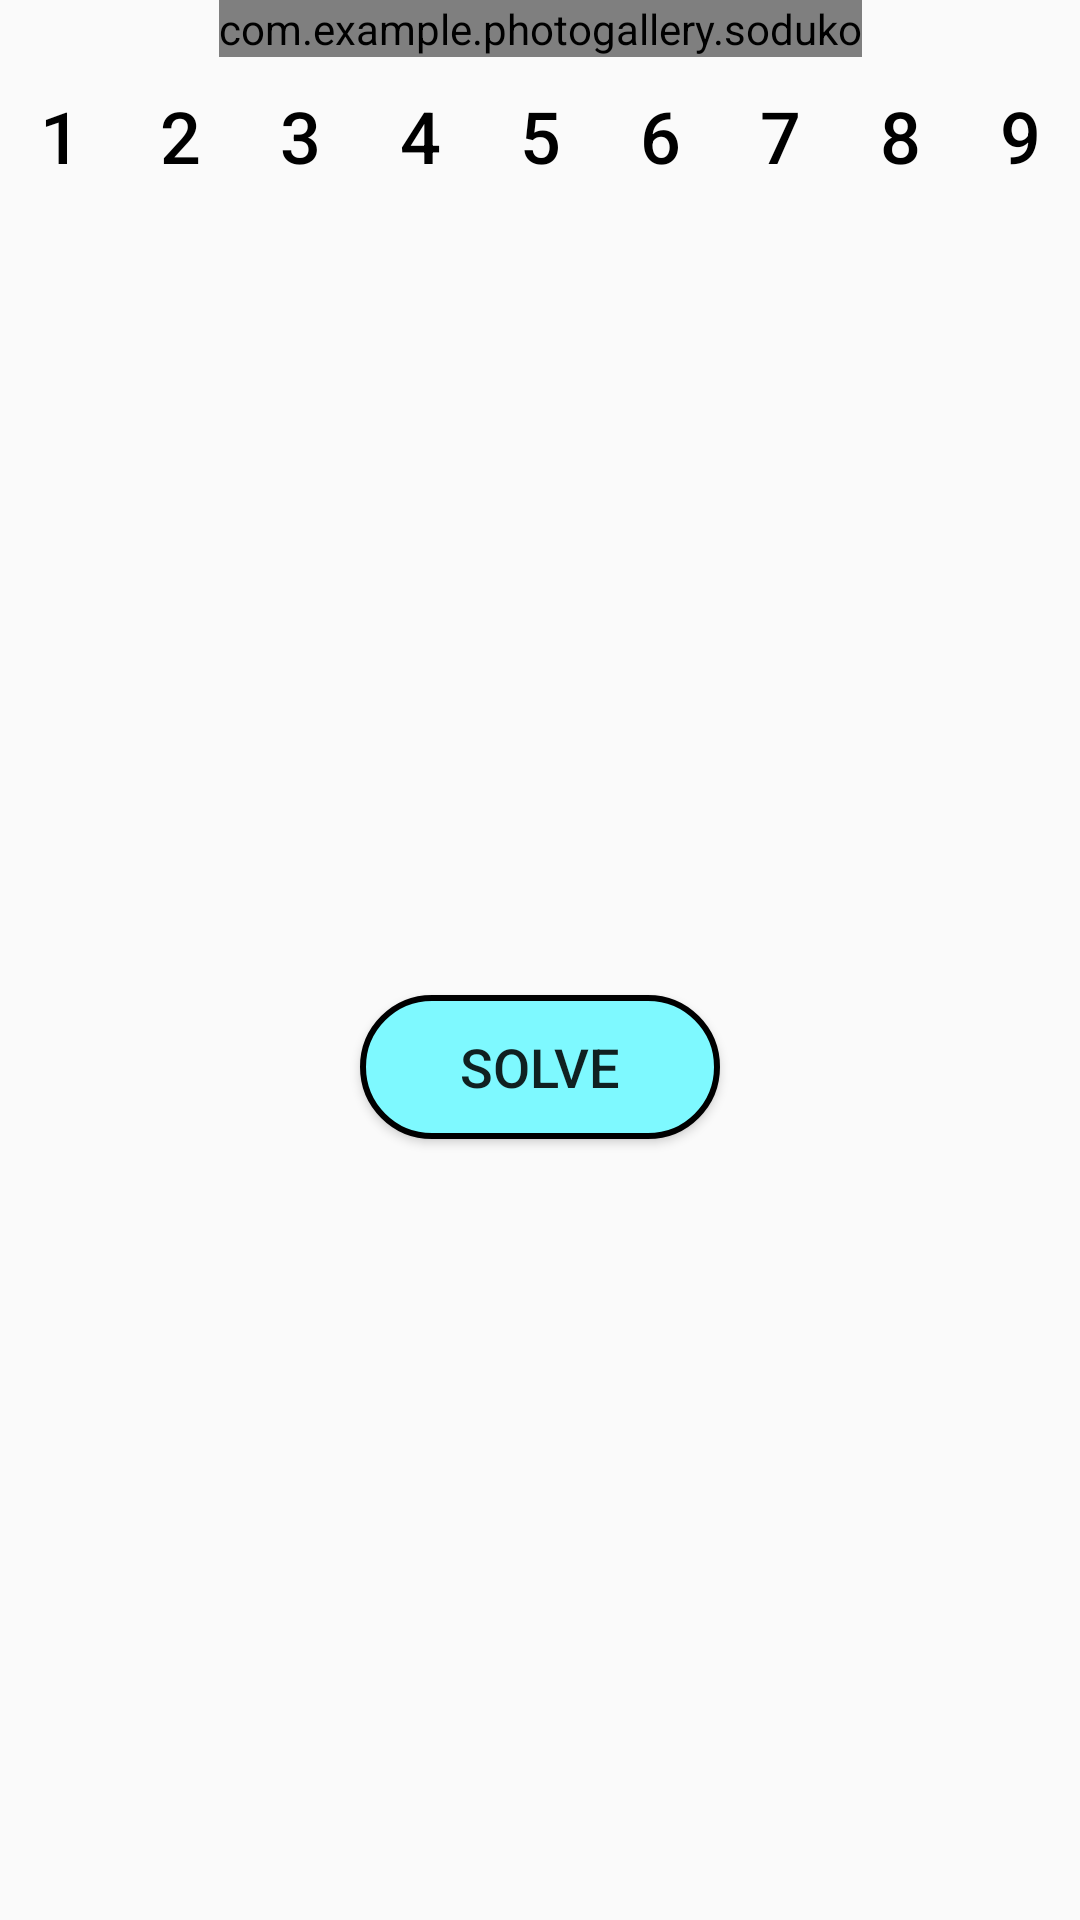

The Android layout XML behind this screen, and the referenced resources:
<!-- AndroidManifest.xml: application theme Theme.PhotoGallery -->
<!-- res/layout/activity_main.xml -->
<?xml version="1.0" encoding="utf-8"?>
<androidx.constraintlayout.widget.ConstraintLayout xmlns:android="http://schemas.android.com/apk/res/android"
    xmlns:app="http://schemas.android.com/apk/res-auto"
    xmlns:tools="http://schemas.android.com/tools"
    android:layout_width="match_parent"
    android:layout_height="match_parent"
    tools:context=".MainActivity">

    <com.example.photogallery.soduko
        android:id="@+id/sodukoBoard"
        android:layout_width="wrap_content"
        android:layout_height="wrap_content"
        app:boardColor="@color/black"
        app:cellFillColor="#B92464D3"
        app:cellHighlightColor="#EDFFFFFF"
        app:layout_constraintEnd_toEndOf="parent"
        app:layout_constraintStart_toStartOf="parent"
        app:layout_constraintTop_toTopOf="parent"
        app:letterColor="#000000"
        app:letterColorSolve="#00FF00">

    </com.example.photogallery.soduko>

    <LinearLayout
        android:id="@+id/linearLayout"
        android:layout_width="match_parent"
        android:layout_height="wrap_content"
        android:orientation="horizontal"
        app:layout_constraintEnd_toEndOf="parent"
        app:layout_constraintStart_toStartOf="parent"
        app:layout_constraintTop_toBottomOf="@+id/sodukoBoard">

        <Button
            android:id="@+id/button2"
            style="@style/Widget.AppCompat.Button.Borderless"
            android:layout_width="0dp"
            android:layout_height="wrap_content"
            android:layout_weight="1"
            android:onClick="BTNOnePress"
            android:text="@string/one"
            android:textColor="@color/black"
            android:textSize="24sp" />

        <Button
            android:id="@id/button2"
            style="@style/Widget.AppCompat.Button.Borderless"
            android:layout_width="0dp"
            android:layout_height="wrap_content"
            android:layout_weight="1"
            android:onClick="BTNTwoPress"
            android:text="@string/two"
            android:textColor="@color/black"
            android:textSize="24sp" />

        <Button
            android:id="@+id/button4"
            style="@style/Widget.AppCompat.Button.Borderless"
            android:layout_width="0dp"
            android:layout_height="wrap_content"
            android:layout_weight="1"
            android:onClick="BTNThreePress"
            android:text="@string/three"
            android:textColor="@color/black"
            android:textSize="24sp" />

        <Button
            android:id="@+id/button5"
            style="@style/Widget.AppCompat.Button.Borderless"
            android:layout_width="0dp"
            android:layout_height="wrap_content"
            android:layout_weight="1"
            android:onClick="BTNFourPress"
            android:text="@string/four"
            android:textColor="@color/black"
            android:textSize="24sp" />

        <Button
            android:id="@+id/button6"
            style="@style/Widget.AppCompat.Button.Borderless"
            android:layout_width="0dp"
            android:layout_height="wrap_content"
            android:layout_weight="1"
            android:onClick="BTNFivePress"
            android:text="@string/five"
            android:textColor="@color/black"
            android:textSize="24sp" />

        <Button
            android:id="@+id/button7"
            style="@style/Widget.AppCompat.Button.Borderless"
            android:layout_width="0dp"
            android:layout_height="wrap_content"
            android:layout_weight="1"
            android:onClick="BTNSixPress"
            android:text="@string/six"
            android:textColor="@color/black"
            android:textSize="24sp" />

        <Button
            android:id="@+id/button8"
            style="@style/Widget.AppCompat.Button.Borderless"
            android:layout_width="0dp"
            android:layout_height="wrap_content"
            android:layout_weight="1"
            android:onClick="BTNSevenPress"
            android:text="@string/seven"
            android:textColor="@color/black"
            android:textSize="24sp" />

        <Button
            android:id="@+id/button9"
            style="@style/Widget.AppCompat.Button.Borderless"
            android:layout_width="0dp"
            android:layout_height="wrap_content"
            android:layout_weight="1"
            android:onClick="BTNEightPress"
            android:text="@string/eight"
            android:textColor="@color/black"
            android:textSize="24sp" />

        <Button
            android:id="@+id/button10"
            style="@style/Widget.AppCompat.Button.Borderless"
            android:layout_width="0dp"
            android:layout_height="wrap_content"
            android:layout_weight="1"
            android:onClick="BTNNinePress"
            android:text="@string/nine"
            android:textColor="@color/black"
            android:textSize="24sp" />

    </LinearLayout>

    <Button
        android:id="@+id/solve"
        android:background="@drawable/solve_btn"
        android:layout_width="120dp"
        android:onClick="solveSoduko"
        android:layout_height="wrap_content"
        android:text="@string/solve"
        android:textSize="18sp"
        app:layout_constraintBottom_toBottomOf="parent"
        app:layout_constraintEnd_toEndOf="parent"
        app:layout_constraintHorizontal_bias="0.5"
        app:layout_constraintStart_toStartOf="parent"
        app:layout_constraintTop_toBottomOf="@+id/linearLayout" />


</androidx.constraintlayout.widget.ConstraintLayout>
<!-- resources referenced by this layout -->
<resources>
  <!-- drawable solve_btn (drawable) -->
  <?xml version="1.0" encoding="utf-8"?>
  <selector xmlns:android="http://schemas.android.com/apk/res/android">
      <item>
          <shape android:shape="rectangle">
              <solid android:color="#7EF9FF"/>
              <stroke android:color="@color/black" android:width="2dp"/>
              <corners android:radius="100dp"/>
          </shape>
      </item>
  </selector>
  <string name="eight">8</string>
  <string name="five">5</string>
  <string name="four">4</string>
  <string name="nine">9</string>
  <string name="one">1</string>
  <string name="seven">7</string>
  <string name="six">6</string>
  <string name="solve">Solve</string>
  <string name="three">3</string>
  <string name="two">2</string>
  <style name="Theme.PhotoGallery" parent="Theme.AppCompat.Light.NoActionBar">
          
          <item name="colorPrimary">@color/purple_500</item>
          <item name="colorPrimaryVariant">@color/purple_700</item>
          <item name="colorOnPrimary">@color/white</item>
          
          <item name="colorSecondary">@color/teal_200</item>
          <item name="colorSecondaryVariant">@color/teal_700</item>
          <item name="colorOnSecondary">@color/black</item>
          
          <item name="android:statusBarColor" tools:targetApi="l">?attr/colorPrimaryVariant</item>
          
      </style>
  <!-- not gathered from this repository: default colours our renderer supplied (Android Studio template values) -->
  <color name="purple_500">#FF6200EE</color>
  <color name="purple_700">#FF3700B3</color>
  <color name="teal_200">#FF03DAC5</color>
  <color name="teal_700">#FF018786</color>
  <color name="black">#FF000000</color>
  <color name="white">#FFFFFFFF</color>
</resources>
